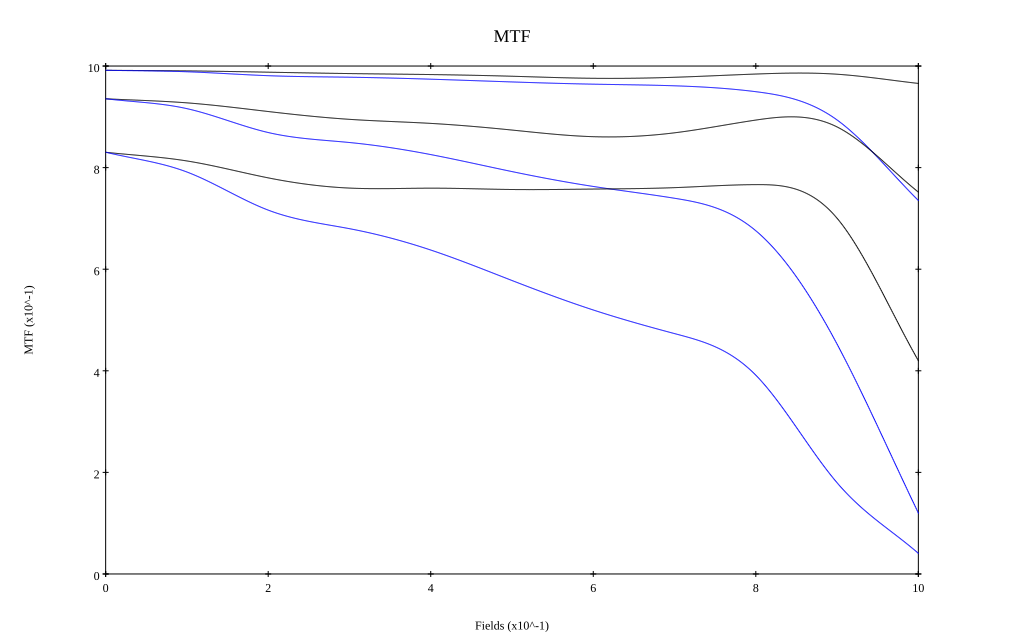

The data file committed next to this chart (first rows):
, 0, 0.1, 0.2, 0.3, 0.4, 0.5, 0.6, 0.7, 0.8, 0.9, 1
10 sag, 0.992, 0.99, 0.988, 0.985, 0.983, 0.98, 0.976, 0.978, 0.984, 0.984, 0.966
10 tan, 0.992, 0.989, 0.981, 0.978, 0.974, 0.969, 0.964, 0.961, 0.949, 0.894, 0.735
30 sag, 0.936, 0.928, 0.91, 0.895, 0.887, 0.874, 0.861, 0.869, 0.894, 0.88, 0.752
30 tan, 0.936, 0.916, 0.869, 0.849, 0.826, 0.792, 0.763, 0.74, 0.676, 0.452, 0.12
50 sag, 0.83, 0.813, 0.78, 0.76, 0.76, 0.757, 0.758, 0.761, 0.767, 0.7, 0.42
50 tan, 0.83, 0.791, 0.716, 0.68, 0.638, 0.578, 0.52, 0.473, 0.391, 0.18, 0.041
